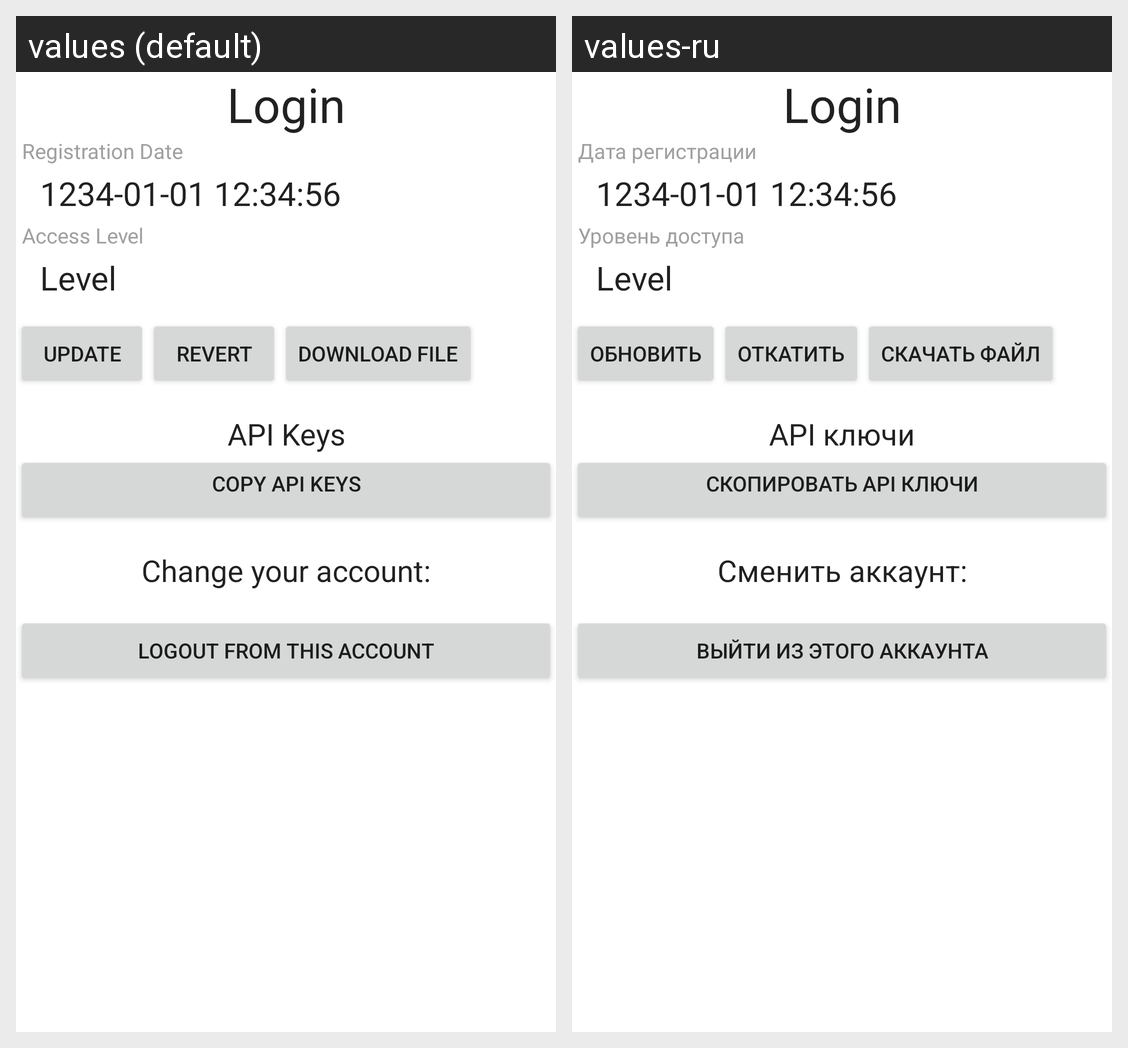

Strings drawn on this Android screen and how each of the app's shown locales translates them:
Android screen res/layout/activity_user.xml rendered under 2 locales, left to right: values (default), values-ru. Device: Nexus 5 (rendered at 1080×1920; each locale shown at half size, 540×960, under a caption strip naming it); theme Theme.MaterialComponents.DayNight.NoActionBar.
Strings drawn on this screen, with the default value and each locale's value (text and hints the layout hard-codes, and strings that could not be matched under every locale, appear in the picture but are not listed):

label_registration_date
  values: Registration Date
  values-ru: Дата регистрации

label_access_level
  values: Access Level
  values-ru: Уровень доступа

button_update
  values: Update
  values-ru: Обновить

button_revert
  values: Revert
  values-ru: Откатить

download_button_label
  values: Download File
  values-ru: Скачать файл

api_txt
  values: API Keys
  values-ru: API ключи

copy_api_keys
  values: Copy API Keys
  values-ru: Скопировать API ключи

logout_txt
  values: Change your account:
  values-ru: Сменить аккаунт:

logout_btn_txt
  values: Logout from this account
  values-ru: Выйти из этого аккаунта
